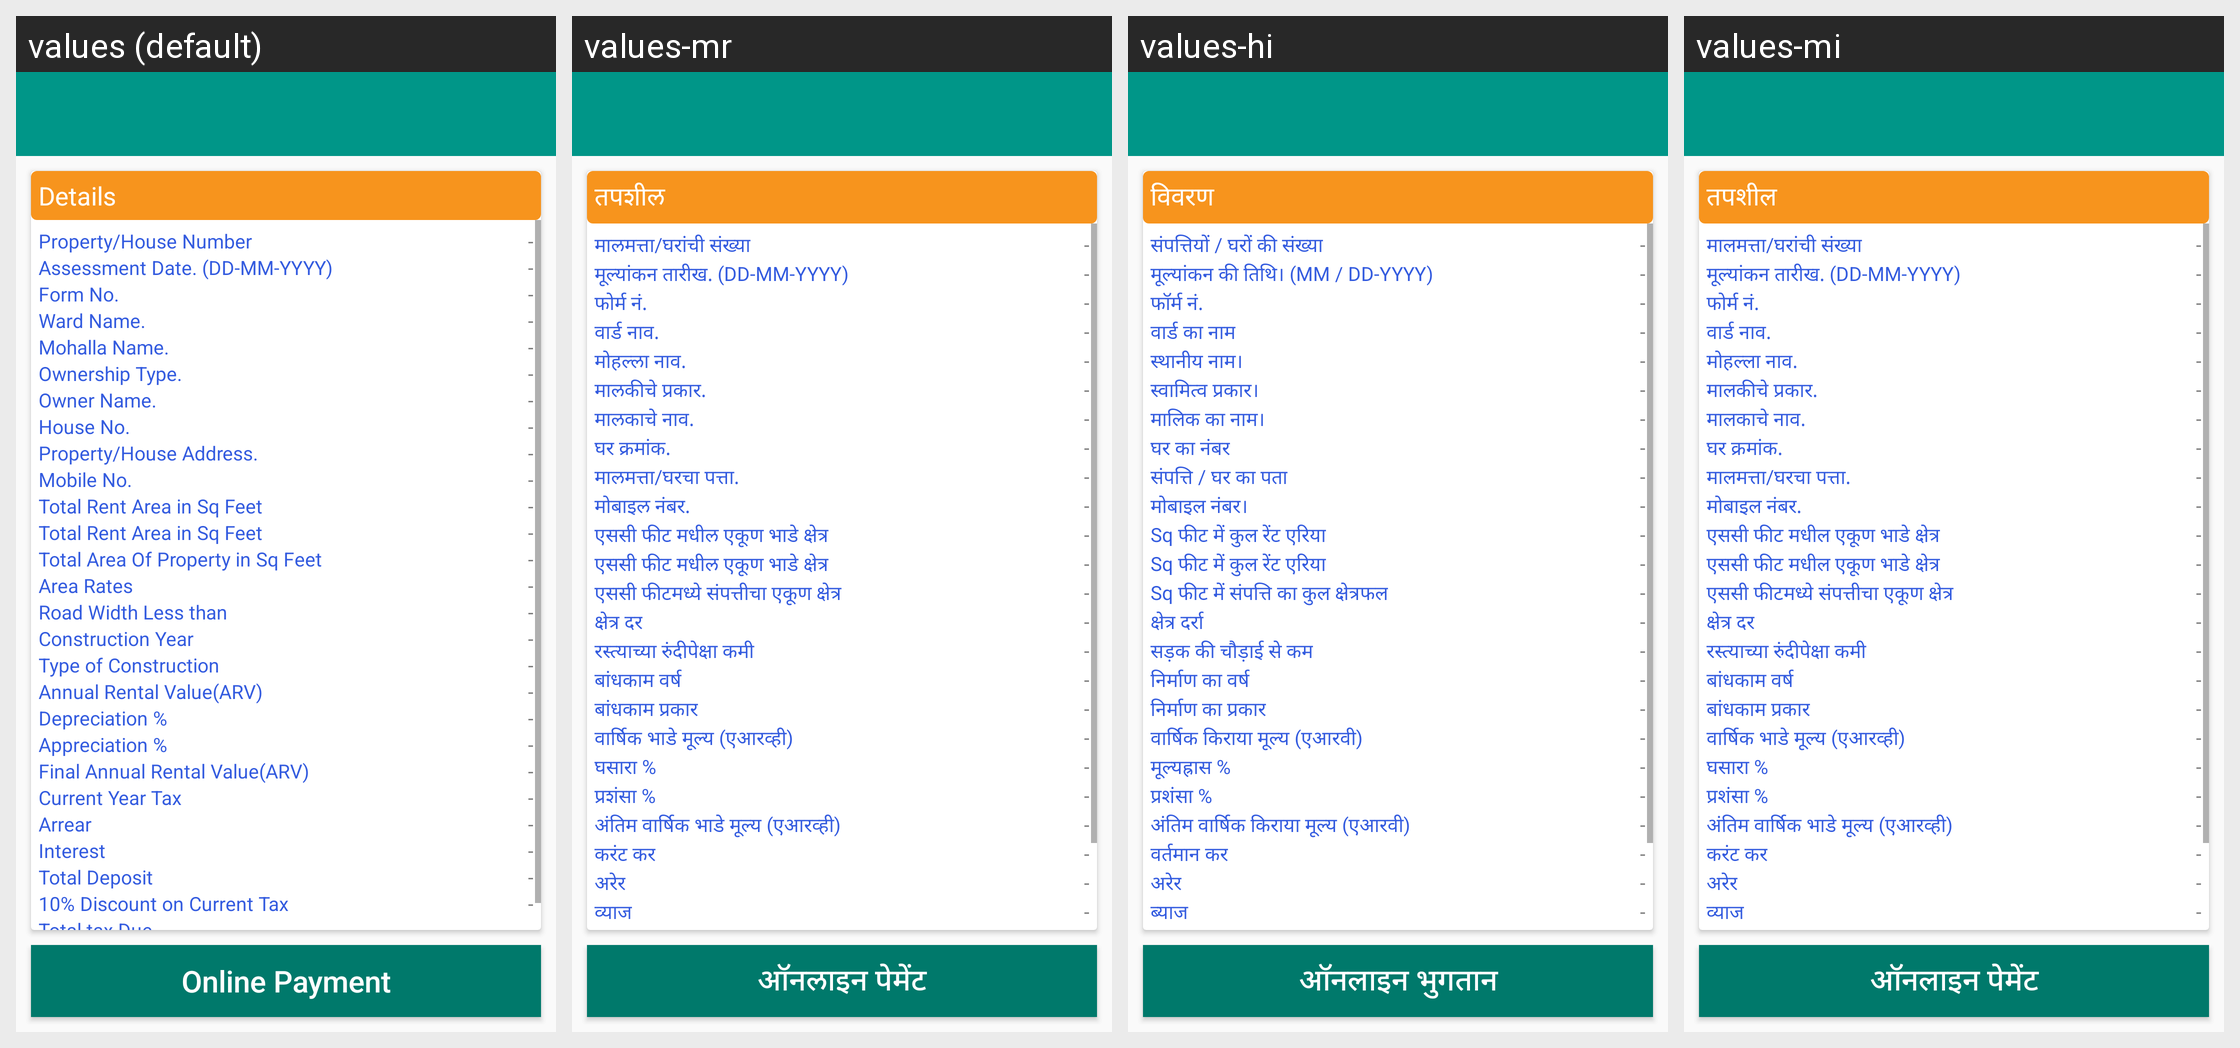

Translations of the strings shown on this Android screen, per locale in the grid:
Android screen res/layout/activity_propert_tax_details.xml rendered under 4 locales, left to right: values (default), values-mr, values-hi, values-mi. Device: Nexus 5 (rendered at 1080×1920; each locale shown at half size, 540×960, under a caption strip naming it); theme AppTheme.NoActionBar.
Strings drawn on this screen, with the default value and each locale's value (text and hints the layout hard-codes, and strings that could not be matched under every locale, appear in the picture but are not listed):

property_online_payment
  values: Online Payment
  values-mr: ऑनलाइन पेमेंट
  values-hi: ऑनलाइन भुगतान
  values-mi: ऑनलाइन पेमेंट

details
  values: Details
  values-mr: तपशील
  values-hi: विवरण
  values-mi: तपशील

property_house_number
  values: Property/House Number
  values-mr: मालमत्ता/घरांची संख्या
  values-hi: संपत्तियों / घरों की संख्या
  values-mi: मालमत्ता/घरांची संख्या

property_assessment_date
  values: Assessment Date. (DD-MM-YYYY)
  values-mr: मूल्यांकन तारीख. (DD-MM-YYYY)
  values-hi: मूल्यांकन की तिथि। (MM / DD-YYYY)
  values-mi: मूल्यांकन तारीख. (DD-MM-YYYY)

property_form_no
  values: Form No.
  values-mr: फोर्म नं.
  values-hi: फॉर्म नं.
  values-mi: फोर्म नं.

property_ward_name
  values: Ward Name.
  values-mr: वार्ड नाव.
  values-hi: वार्ड का नाम
  values-mi: वार्ड नाव.

property_mohalla_name
  values: Mohalla Name.
  values-mr: मोहल्ला नाव.
  values-hi: स्थानीय नाम।
  values-mi: मोहल्ला नाव.

property_ownership_type
  values: Ownership Type.
  values-mr: मालकीचे प्रकार.
  values-hi: स्वामित्व प्रकार।
  values-mi: मालकीचे प्रकार.

property_owner_name
  values: Owner Name.
  values-mr: मालकाचे नाव.
  values-hi: मालिक का नाम।
  values-mi: मालकाचे नाव.

property_house_no
  values: House No.
  values-mr: घर क्रमांक.
  values-hi: घर का नंबर
  values-mi: घर क्रमांक.

property_house_address
  values: Property/House Address.
  values-mr: मालमत्ता/घरचा पत्ता.
  values-hi: संपत्ति / घर का पता
  values-mi: मालमत्ता/घरचा पत्ता.

property_mobile_no
  values: Mobile No.
  values-mr: मोबाइल नंबर.
  values-hi: मोबाइल नंबर।
  values-mi: मोबाइल नंबर.

property_rent_area
  values: Total Rent Area in Sq Feet
  values-mr: एससी फीट मधील एकूण भाडे क्षेत्र
  values-hi: Sq फीट में कुल रेंट एरिया
  values-mi: एससी फीट मधील एकूण भाडे क्षेत्र

property_area
  values: Total Area Of Property in Sq Feet
  values-mr: एससी फीटमध्ये संपत्तीचा एकूण क्षेत्र
  values-hi: Sq फीट में संपत्ति का कुल क्षेत्रफल
  values-mi: एससी फीटमध्ये संपत्तीचा एकूण क्षेत्र

property_area_rates
  values: Area Rates
  values-mr: क्षेत्र दर
  values-hi: क्षेत्र दर्रा
  values-mi: क्षेत्र दर

property_road_width_less
  values: Road Width Less than
  values-mr: रस्त्याच्या रुंदीपेक्षा कमी
  values-hi: सड़क की चौड़ाई से कम
  values-mi: रस्त्याच्या रुंदीपेक्षा कमी

property_construction
  values: Construction Year
  values-mr: बांधकाम वर्ष
  values-hi: निर्माण का वर्ष
  values-mi: बांधकाम वर्ष

property_type_construction
  values: Type of Construction
  values-mr: बांधकाम प्रकार
  values-hi: निर्माण का प्रकार
  values-mi: बांधकाम प्रकार

property_arv
  values: Annual Rental Value(ARV)
  values-mr: वार्षिक भाडे मूल्य (एआरव्ही)
  values-hi: वार्षिक किराया मूल्य (एआरवी)
  values-mi: वार्षिक भाडे मूल्य (एआरव्ही)

property_depreciation
  values: Depreciation %
  values-mr: घसारा %
  values-hi: मूल्यह्रास %
  values-mi: घसारा %

property_appreciation
  values: Appreciation %
  values-mr: प्रशंसा %
  values-hi: प्रशंसा %
  values-mi: प्रशंसा %

property_final_arv
  values: Final Annual Rental Value(ARV)
  values-mr: अंतिम वार्षिक भाडे मूल्य (एआरव्ही)
  values-hi: अंतिम वार्षिक किराया मूल्य (एआरवी)
  values-mi: अंतिम वार्षिक भाडे मूल्य (एआरव्ही)

property_current_year_tax
  values: Current Year Tax
  values-mr: करंट कर
  values-hi: वर्तमान कर
  values-mi: करंट कर

property_arrear
  values: Arrear
  values-mr: अरेर
  values-hi: अरेर
  values-mi: अरेर

property_interest
  values: Interest
  values-mr: व्याज
  values-hi: ब्याज
  values-mi: व्याज
